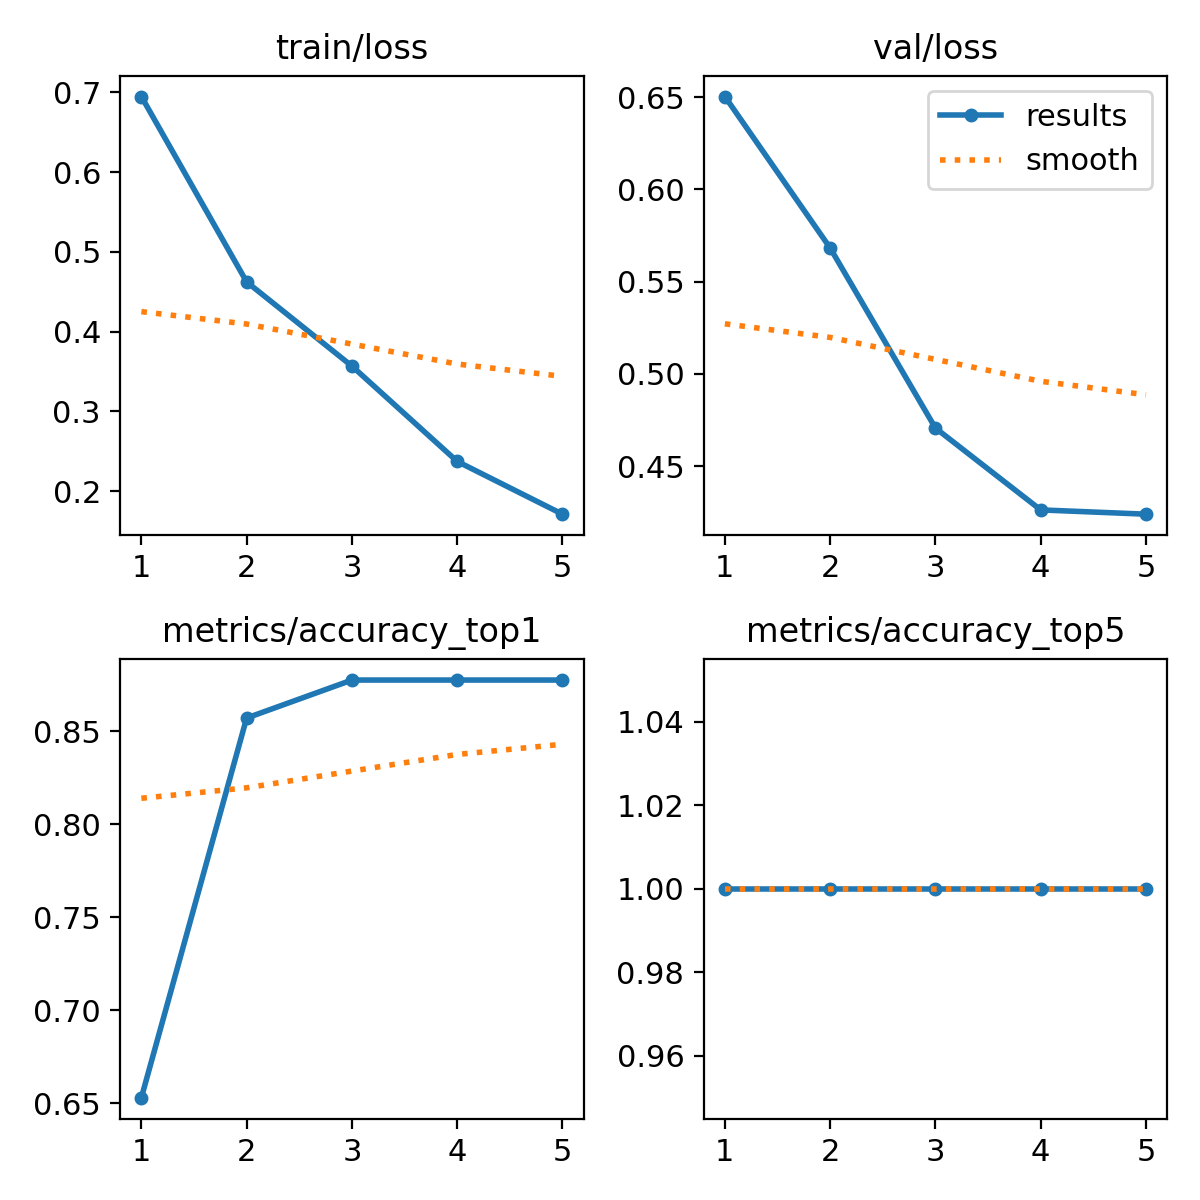

Values plotted in this chart, from the file beside it:
epoch, train/loss, metrics/accuracy_top1, metrics/accuracy_top5, val/loss, lr/pg0, lr/pg1, lr/pg2
1, 0.6946, 0.6531, 1, 0.6503, 8.568e-05, 8.568e-05, 8.568e-05
2, 0.4623, 0.8571, 1, 0.5682, 0.0001432, 0.0001432, 0.0001432
3, 0.3568, 0.8776, 1, 0.4707, 0.0001639, 0.0001639, 0.0001639
4, 0.2374, 0.8776, 1, 0.4263, 0.0001478, 0.0001478, 0.0001478
5, 0.1712, 0.8776, 1, 0.424, 9.5048e-05, 9.5048e-05, 9.5048e-05
